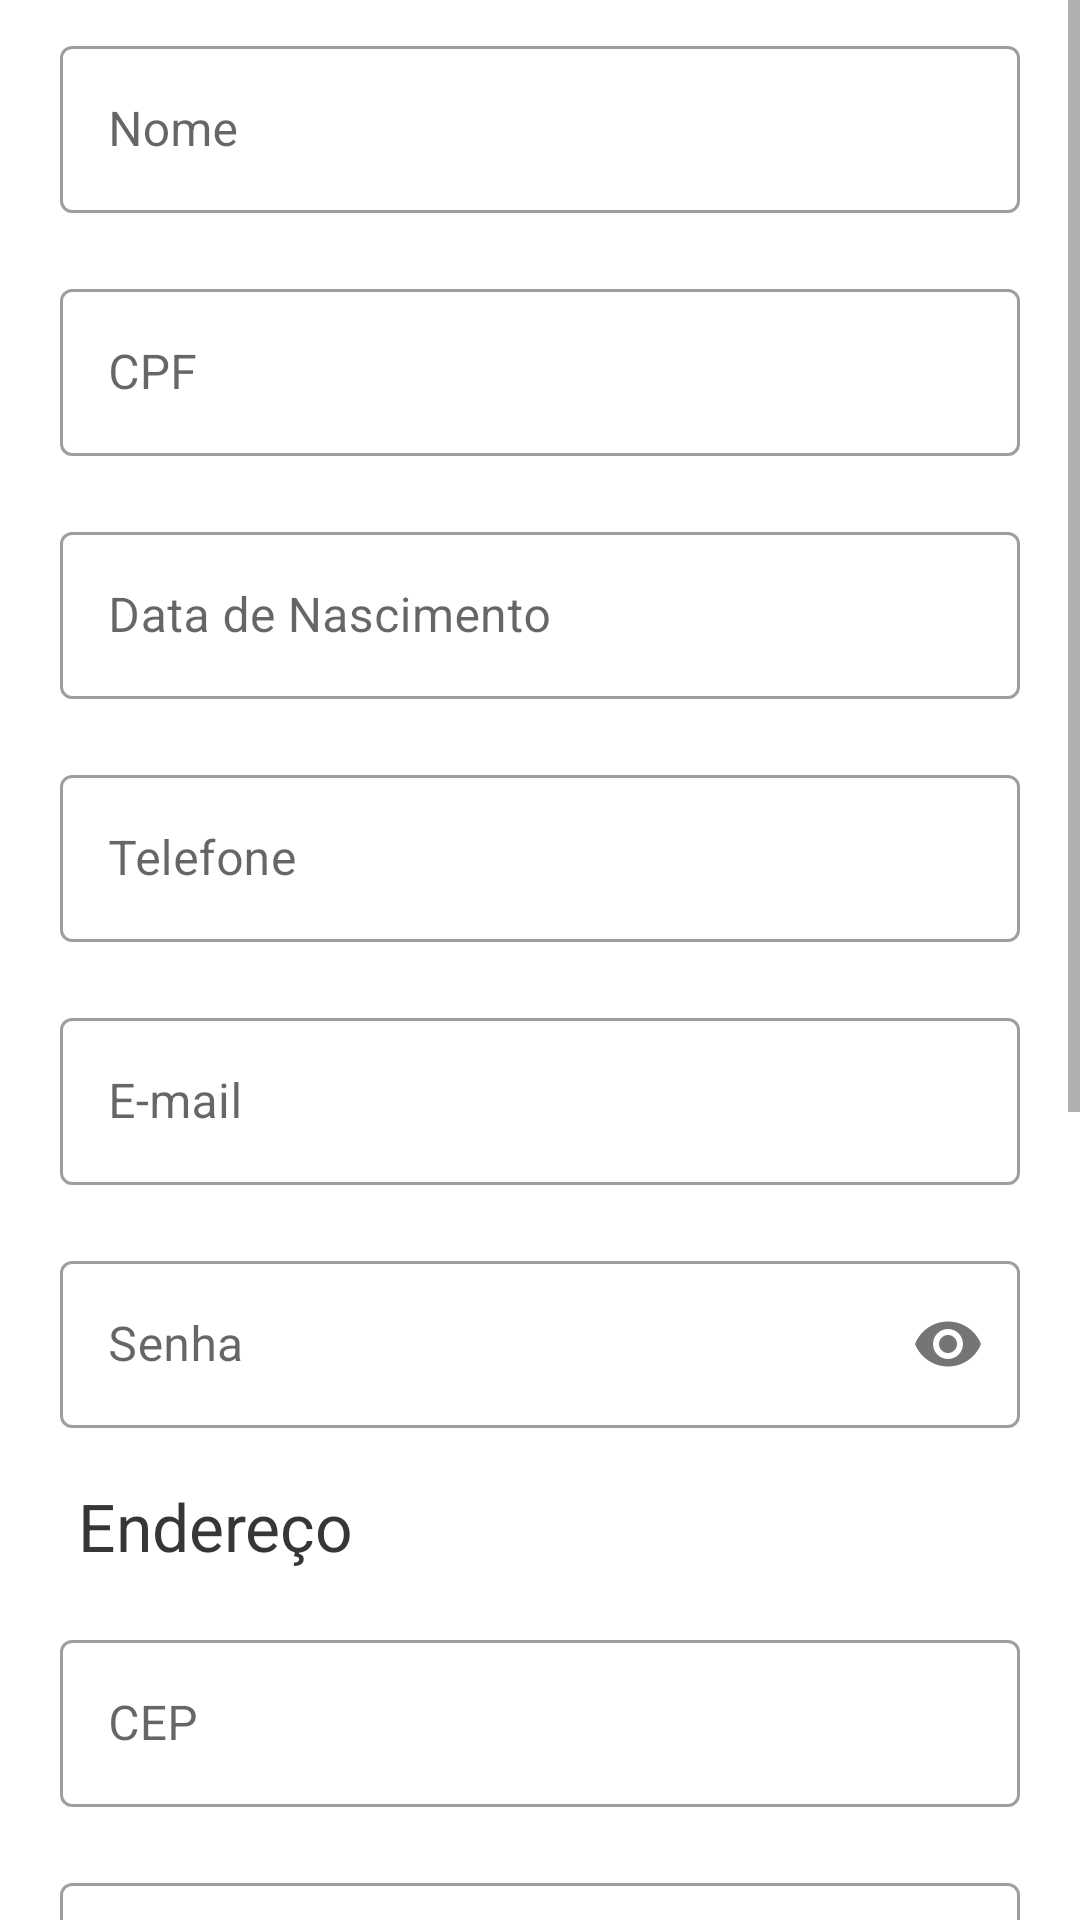

Produce the Android XML layout that renders to this screen, including the resource entries it uses.
<!-- AndroidManifest.xml: application theme AppTheme -->
<!-- res/layout/activity_cli_cadastro.xml -->
<?xml version="1.0" encoding="utf-8"?>
<ScrollView xmlns:android="http://schemas.android.com/apk/res/android"
    xmlns:app="http://schemas.android.com/apk/res-auto"
    xmlns:tools="http://schemas.android.com/tools"
    android:layout_width="match_parent"
    android:layout_height="match_parent"
    tools:context=".Cliente.CadastroClienteActivity">

    <LinearLayout
        android:layout_width="match_parent"
        android:layout_height="wrap_content"
        android:orientation="vertical">

        <com.google.android.material.textfield.TextInputLayout
            style="@style/Widget.MaterialComponents.TextInputLayout.OutlinedBox"
            android:layout_width="match_parent"
            android:layout_height="wrap_content"
            android:layout_marginHorizontal="20dp"
            android:layout_marginVertical="10dp">

            <com.google.android.material.textfield.TextInputEditText
                android:id="@+id/cli_cad_txt_nome"
                android:layout_width="match_parent"
                android:layout_height="wrap_content"
                android:hint="@string/nome"
                android:inputType="textCapWords" />
        </com.google.android.material.textfield.TextInputLayout>

        <com.google.android.material.textfield.TextInputLayout
            style="@style/Widget.MaterialComponents.TextInputLayout.OutlinedBox"
            android:layout_width="match_parent"
            android:layout_height="wrap_content"
            android:layout_marginHorizontal="20dp"
            android:layout_marginVertical="10dp">

            <com.google.android.material.textfield.TextInputEditText
                android:id="@+id/cli_cad_txt_cpf"
                android:layout_width="match_parent"
                android:layout_height="wrap_content"
                android:hint="@string/cpf"
                android:inputType="number" />
        </com.google.android.material.textfield.TextInputLayout>

        <com.google.android.material.textfield.TextInputLayout
            style="@style/Widget.MaterialComponents.TextInputLayout.OutlinedBox"
            android:layout_width="match_parent"
            android:layout_height="wrap_content"
            android:layout_marginHorizontal="20dp"
            android:layout_marginVertical="10dp">

            <com.google.android.material.textfield.TextInputEditText
                android:id="@+id/cli_cad_txt_nascimento"
                android:layout_width="match_parent"
                android:layout_height="wrap_content"
                android:hint="@string/nascimento"
                android:inputType="date" />
        </com.google.android.material.textfield.TextInputLayout>

        <com.google.android.material.textfield.TextInputLayout
            style="@style/Widget.MaterialComponents.TextInputLayout.OutlinedBox"
            android:layout_width="match_parent"
            android:layout_height="wrap_content"
            android:layout_marginHorizontal="20dp"
            android:layout_marginVertical="10dp">

            <com.google.android.material.textfield.TextInputEditText
                android:id="@+id/cli_cad_txt_telefone"
                android:layout_width="match_parent"
                android:layout_height="wrap_content"
                android:hint="@string/telefone"
                android:inputType="phone" />
        </com.google.android.material.textfield.TextInputLayout>

        <com.google.android.material.textfield.TextInputLayout
            style="@style/Widget.MaterialComponents.TextInputLayout.OutlinedBox"
            android:layout_width="match_parent"
            android:layout_height="wrap_content"
            android:layout_marginHorizontal="20dp"
            android:layout_marginVertical="10dp">

            <com.google.android.material.textfield.TextInputEditText
                android:id="@+id/cli_cad_txt_email"
                android:layout_width="match_parent"
                android:layout_height="wrap_content"
                android:hint="@string/email"
                android:inputType="textEmailAddress" />
        </com.google.android.material.textfield.TextInputLayout>

        <com.google.android.material.textfield.TextInputLayout
            style="@style/Widget.MaterialComponents.TextInputLayout.OutlinedBox"
            android:layout_width="match_parent"
            android:layout_height="wrap_content"
            android:layout_marginHorizontal="20dp"
            android:layout_marginVertical="10dp"
            app:passwordToggleEnabled="true">

            <com.google.android.material.textfield.TextInputEditText
                android:id="@+id/cli_cad_txt_senha"
                android:layout_width="match_parent"
                android:layout_height="wrap_content"
                android:hint="@string/senha"
                android:inputType="textPassword" />
        </com.google.android.material.textfield.TextInputLayout>

        <TextView
            android:layout_width="match_parent"
            android:layout_height="wrap_content"
            android:layout_marginLeft="26dp"
            android:layout_marginTop="8dp"
            android:layout_marginBottom="8dp"
            android:textColor="#363636"
            android:text="@string/endereco"
            android:textSize="22dp" />

        <com.google.android.material.textfield.TextInputLayout
            style="@style/Widget.MaterialComponents.TextInputLayout.OutlinedBox"
            android:layout_width="match_parent"
            android:layout_height="wrap_content"
            android:layout_marginHorizontal="20dp"
            android:layout_marginVertical="10dp">

            <com.google.android.material.textfield.TextInputEditText
                android:id="@+id/cli_cad_txt_cep"
                android:layout_width="match_parent"
                android:layout_height="wrap_content"
                android:hint="@string/cep"
                android:inputType="number" />
        </com.google.android.material.textfield.TextInputLayout>

        <com.google.android.material.textfield.TextInputLayout
            style="@style/Widget.MaterialComponents.TextInputLayout.OutlinedBox"
            android:layout_width="match_parent"
            android:layout_height="wrap_content"
            android:layout_marginHorizontal="20dp"
            android:layout_marginVertical="10dp">

            <com.google.android.material.textfield.TextInputEditText
                android:id="@+id/cli_cad_txt_logradouro"
                android:layout_width="match_parent"
                android:layout_height="wrap_content"
                android:hint="@string/logradouro"
                android:inputType="textCapWords" />
        </com.google.android.material.textfield.TextInputLayout>

        <com.google.android.material.textfield.TextInputLayout
            style="@style/Widget.MaterialComponents.TextInputLayout.OutlinedBox"
            android:layout_width="match_parent"
            android:layout_height="wrap_content"
            android:layout_marginHorizontal="20dp"
            android:layout_marginVertical="10dp">

            <com.google.android.material.textfield.TextInputEditText
                android:id="@+id/cli_cad_txt_numero"
                android:layout_width="match_parent"
                android:layout_height="wrap_content"
                android:hint="@string/num_residencia"
                android:inputType="number" />
        </com.google.android.material.textfield.TextInputLayout>

        <com.google.android.material.textfield.TextInputLayout
            style="@style/Widget.MaterialComponents.TextInputLayout.OutlinedBox"
            android:layout_width="match_parent"
            android:layout_height="wrap_content"
            android:layout_marginHorizontal="20dp"
            android:layout_marginVertical="10dp">

            <com.google.android.material.textfield.TextInputEditText
                android:id="@+id/cli_cad_txt_bairro"
                android:layout_width="match_parent"
                android:layout_height="wrap_content"
                android:hint="@string/bairro"
                android:inputType="textCapWords" />
        </com.google.android.material.textfield.TextInputLayout>

        <com.google.android.material.textfield.TextInputLayout
            style="@style/Widget.MaterialComponents.TextInputLayout.OutlinedBox"
            android:layout_width="match_parent"
            android:layout_height="wrap_content"
            android:layout_marginHorizontal="20dp"
            android:layout_marginVertical="10dp">

            <com.google.android.material.textfield.TextInputEditText
                android:id="@+id/cli_cad_txt_estado"
                android:layout_width="match_parent"
                android:layout_height="wrap_content"
                android:hint="@string/estado"
                android:inputType="textCapWords" />
        </com.google.android.material.textfield.TextInputLayout>

        <com.google.android.material.textfield.TextInputLayout
            style="@style/Widget.MaterialComponents.TextInputLayout.OutlinedBox"
            android:layout_width="match_parent"
            android:layout_height="wrap_content"
            android:layout_marginHorizontal="20dp"
            android:layout_marginVertical="10dp">

            <com.google.android.material.textfield.TextInputEditText
                android:id="@+id/cli_cad_txt_cidade"
                android:layout_width="match_parent"
                android:layout_height="wrap_content"
                android:hint="@string/cidade"
                android:inputType="textCapWords" />
        </com.google.android.material.textfield.TextInputLayout>

        <RelativeLayout
            android:layout_width="match_parent"
            android:layout_height="wrap_content">

            <com.google.android.material.button.MaterialButton
                android:id="@+id/cli_cad_btn_cadastrar"
                style="@style/Widget.MaterialComponents.Button"
                android:layout_width="wrap_content"
                android:layout_height="wrap_content"
                android:layout_alignParentRight="true"
                android:layout_margin="20dp"
                android:text="@string/atualizar"
                android:backgroundTint="@color/colorBlack"/>
        </RelativeLayout>

    </LinearLayout>

</ScrollView>
<!-- resources referenced by this layout -->
<resources>
  <color name="colorBlack">#000000</color>
  <string name="atualizar">Atualizar</string>
  <string name="bairro">Bairro</string>
  <string name="cep">CEP</string>
  <string name="cidade">Cidade</string>
  <string name="cpf">CPF</string>
  <string name="email">E-mail</string>
  <string name="endereco">Endereço</string>
  <string name="estado">Estado</string>
  <string name="logradouro">Logradouro</string>
  <string name="nascimento">Data de Nascimento</string>
  <string name="nome">Nome</string>
  <string name="num_residencia">Número</string>
  <string name="senha">Senha</string>
  <string name="telefone">Telefone</string>
  <style name="AppTheme" parent="Theme.MaterialComponents.Light.DarkActionBar">
          
          <item name="colorPrimary">@color/colorPrimary</item>
          <item name="colorPrimaryDark">@color/colorPrimaryDark</item>
          <item name="colorAccent">@color/colorAccent</item>
      </style>
  <color name="colorPrimary">#121212</color>
  <color name="colorPrimaryDark">@color/colorBlack</color>
  <color name="colorAccent">#03DAC5</color>
</resources>
